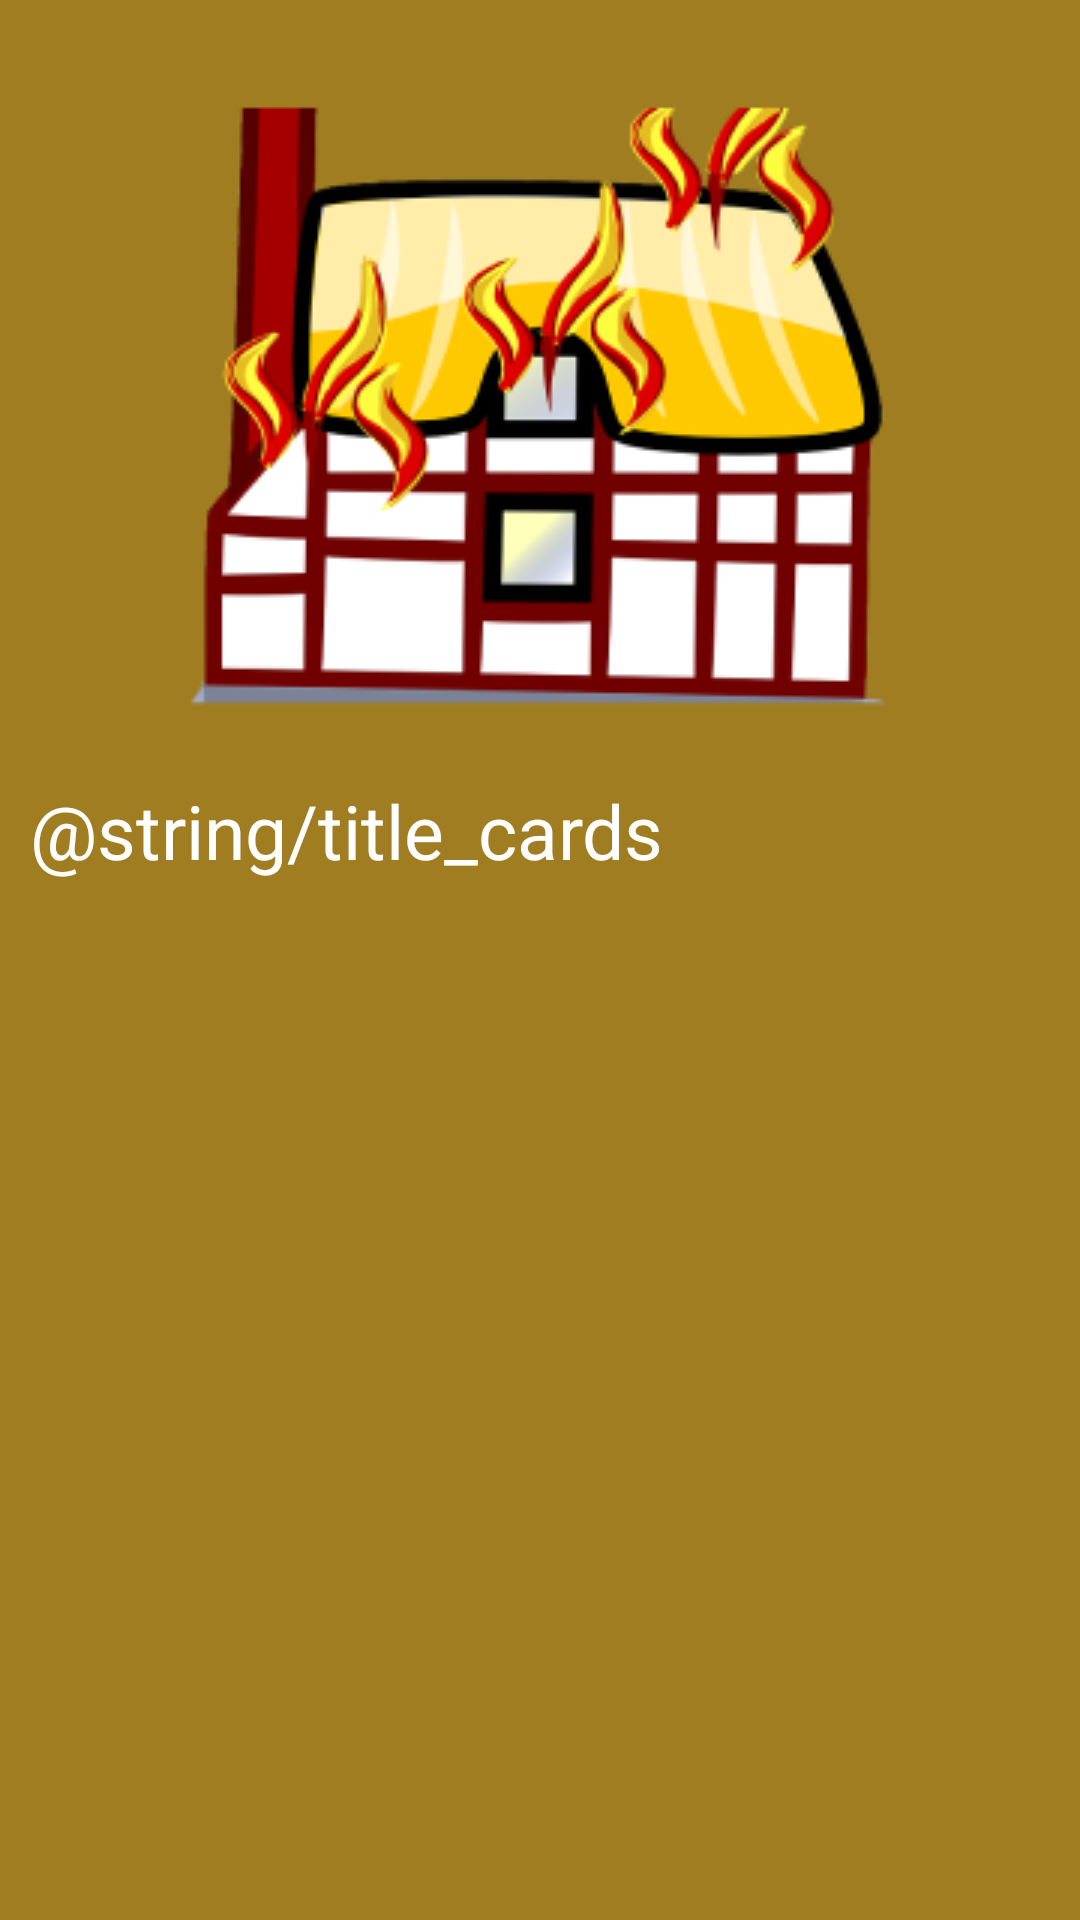

Here is an Android app screen rendered from its layout file. Give the layout XML and the strings, colors and styles it references.
<!-- AndroidManifest.xml: application theme Theme.Proyecro_2 -->
<!-- res/layout/activity_incendio.xml -->
<?xml version="1.0" encoding="utf-8"?>
<LinearLayout xmlns:android="http://schemas.android.com/apk/res/android"
    xmlns:app="http://schemas.android.com/apk/res-auto"
    xmlns:tools="http://schemas.android.com/tools"
    android:id="@+id/main"
    android:background="@color/incendio_color"
    android:layout_width="match_parent"
    android:layout_height="match_parent"
    android:orientation="vertical"
    tools:context=".volcan"
    android:padding="10dp">

    <ImageView
        android:layout_width="wrap_content"
        android:layout_height="wrap_content"
        android:src="@drawable/incendio"
        android:layout_gravity="center"
        />
    <TextView
        android:layout_width="wrap_content"
        android:layout_height="wrap_content"
        android:text="@string/title_cards"
        android:textColor="@color/white"
        android:textSize="25dp"/>
    <ScrollView
        android:id="@+id/sv_home"
        android:layout_width="match_parent"
        android:layout_height="wrap_content"
        app:layout_constraintStart_toStartOf="parent"
        app:layout_constraintTop_toTopOf="parent">

        <LinearLayout
            android:layout_width="match_parent"
            android:layout_height="wrap_content"
            android:orientation="vertical">
            <TextView
                android:layout_width="match_parent"
                android:layout_height="wrap_content"
                android:textSize="20dp"
                android:textColor="@color/white"/>
        </LinearLayout>
    </ScrollView>
</LinearLayout>
<!-- resources referenced by this layout -->
<resources>
  <color name="incendio_color">#a07d20</color>
  <color name="white">#FFFFFFFF</color>
  <!-- drawable incendio: png bitmap (drawable, 44115 bytes) -->
</resources>
